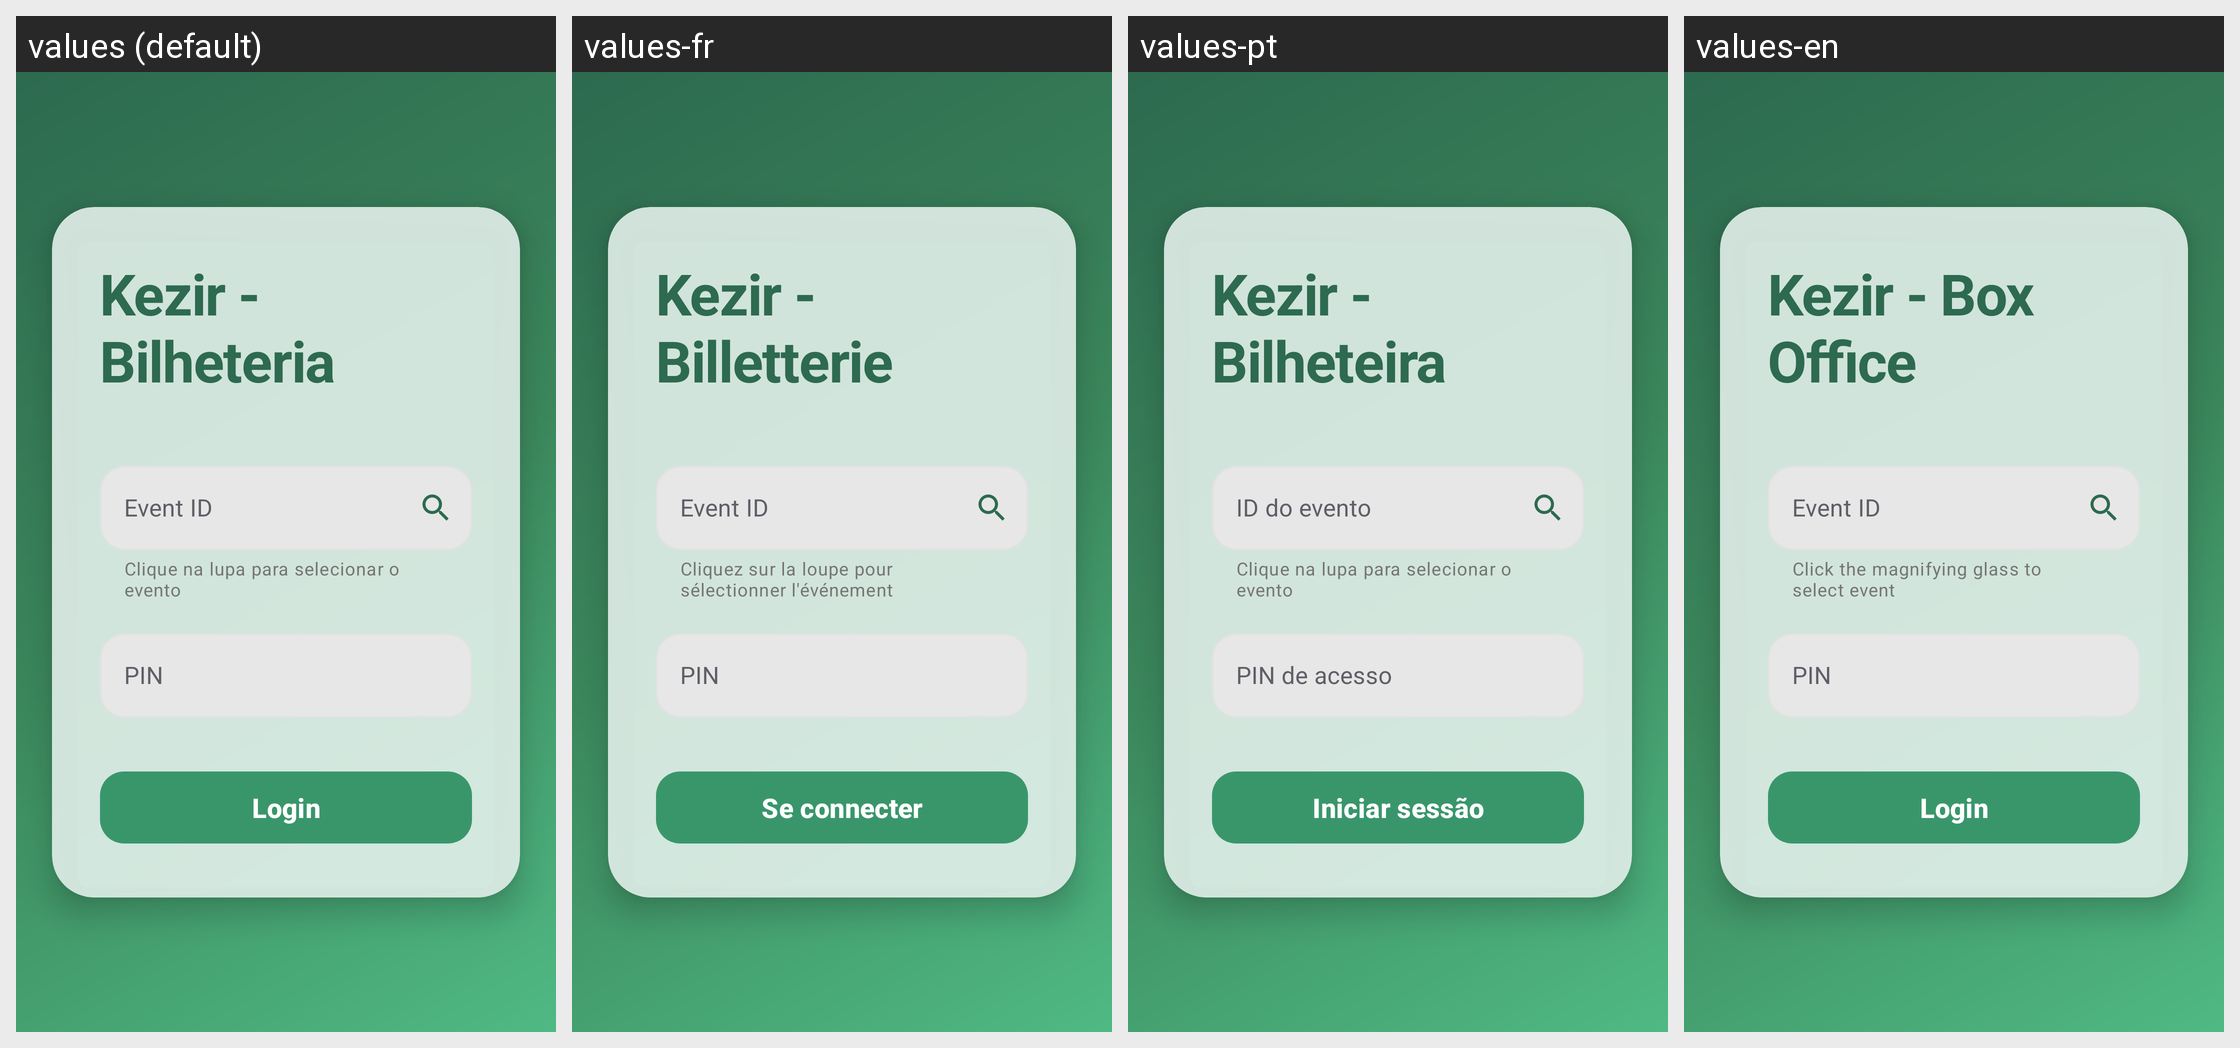

Translations of the strings shown on this Android screen, per locale in the grid:
Android screen res/layout/activity_login.xml rendered under 4 locales, left to right: values (default), values-fr, values-pt, values-en. Device: Nexus 5 (rendered at 1080×1920; each locale shown at half size, 540×960, under a caption strip naming it); theme Theme.KezirApp.
Strings drawn on this screen, with the default value and each locale's value (text and hints the layout hard-codes, and strings that could not be matched under every locale, appear in the picture but are not listed):

app_name_long
  values: Kezir - Bilheteria
  values-fr: Kezir - Billetterie
  values-pt: Kezir - Bilheteira
  values-en: Kezir - Box Office

label_eventid
  values: Event ID
  values-fr: Event ID
  values-pt: ID do evento
  values-en: Event ID

login_search_helper
  values: Clique na lupa para selecionar o evento
  values-fr: Cliquez sur la loupe pour sélectionner l'événement
  values-pt: Clique na lupa para selecionar o evento
  values-en: Click the magnifying glass to select event

label_pin
  values: PIN
  values-fr: PIN
  values-pt: PIN de acesso
  values-en: PIN

label_button_login
  values: Login
  values-fr: Se connecter
  values-pt: Iniciar sessão
  values-en: Login
